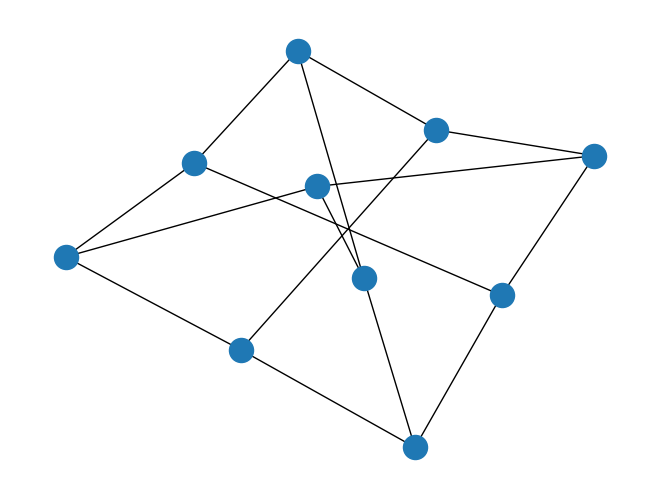

Recreate this plot in Python.
#!/usr/bin/env python
# -*- coding: utf-8 -*-

import networkx as nx
import matplotlib.pyplot as plt

# g=nx.complete_graph(5)

g1 = nx.petersen_graph()
nx.draw(g1)
plt.show()
